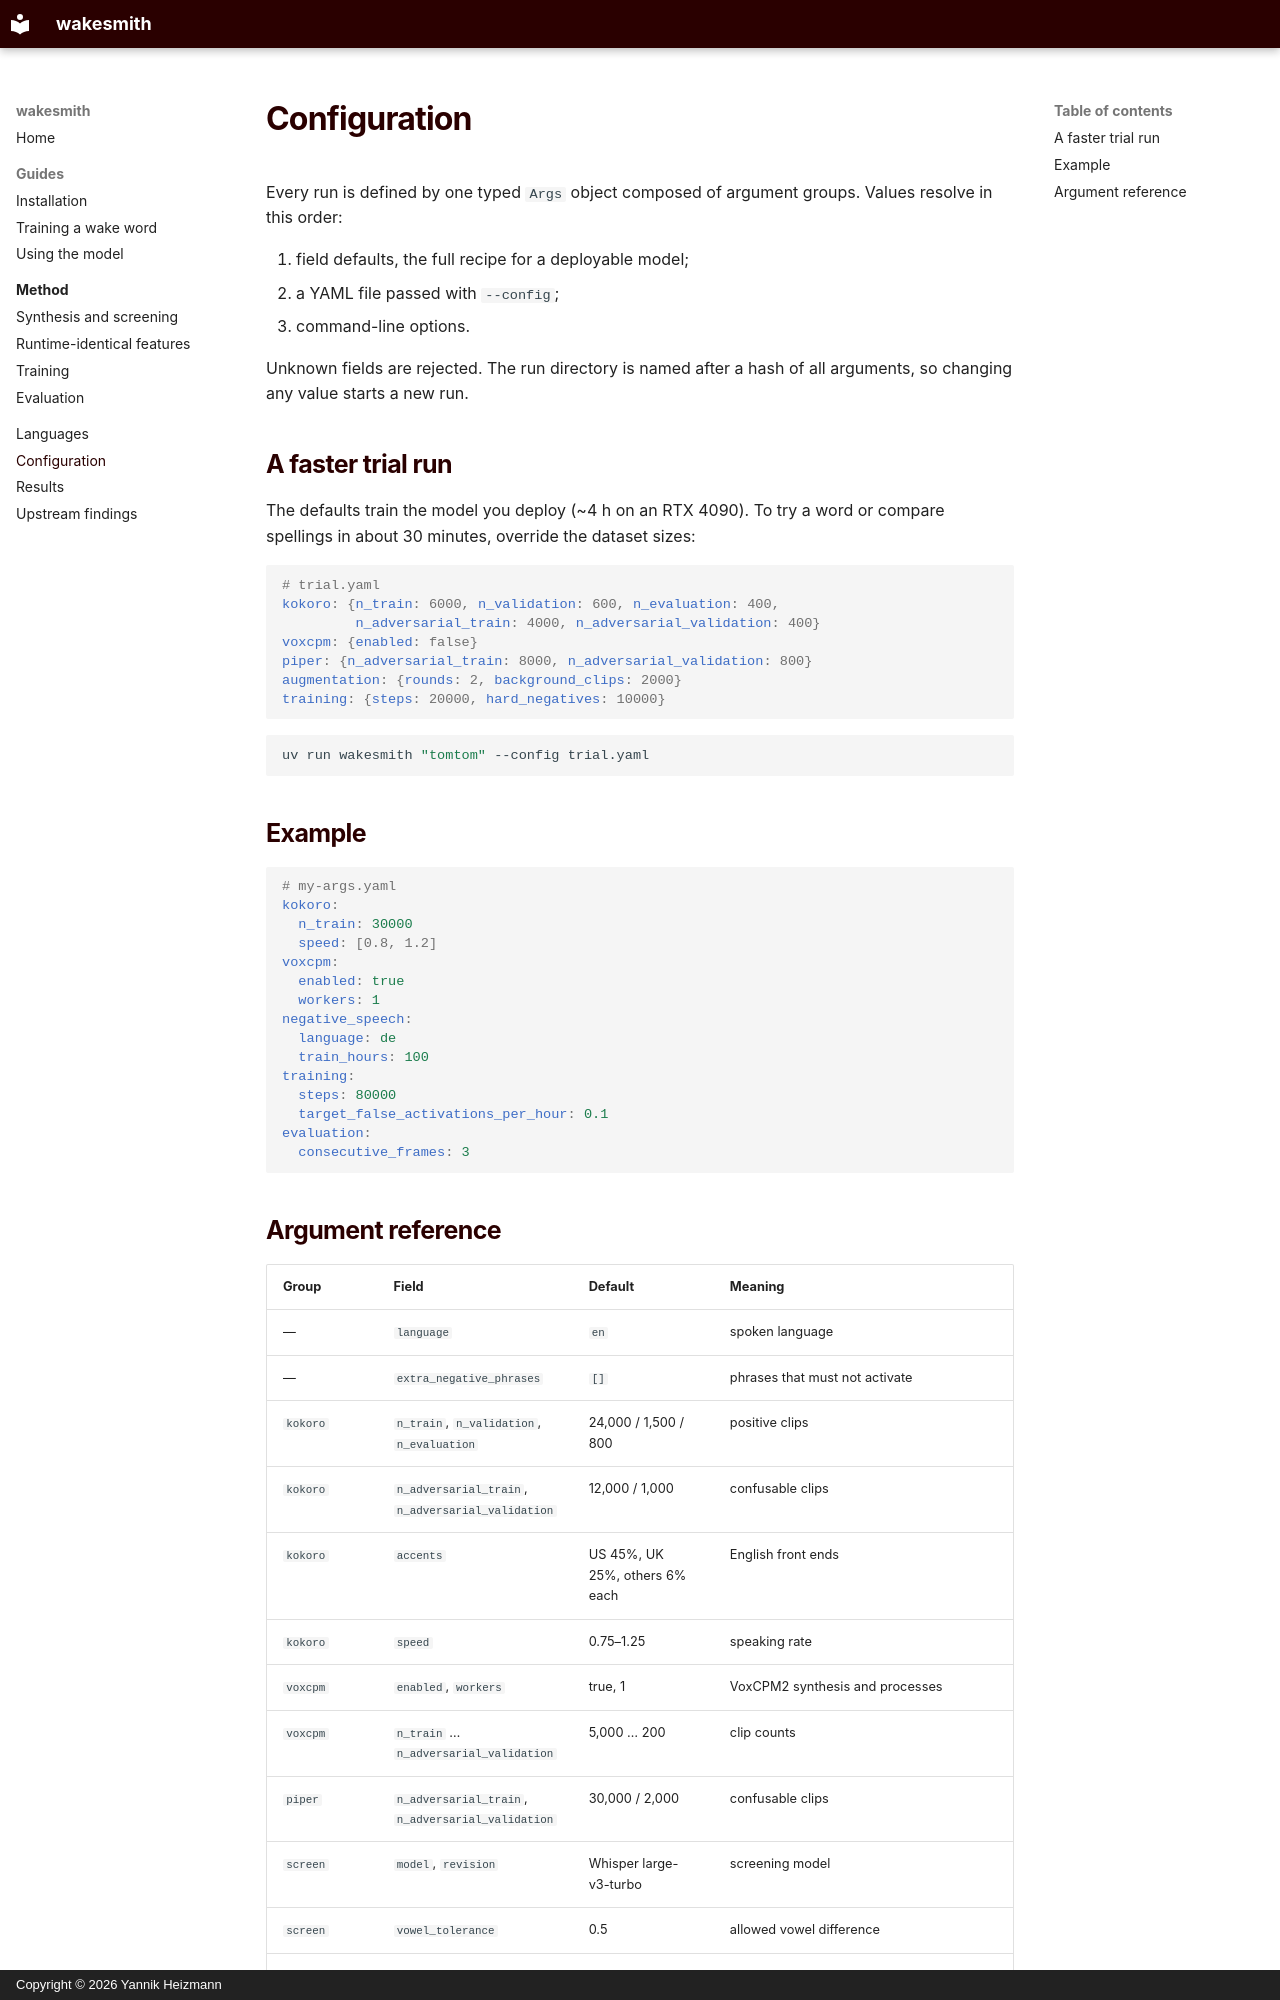

repository: yannikheizmann/wakesmith · page: configuration/index.html · generator: mkdocs · copyright: Copyright © 2026 Yannik Heizmann

# Configuration

Every run is defined by one typed `Args` object composed of argument groups. Values resolve in this order:

1. field defaults, the full recipe for a deployable model;
2. a YAML file passed with `--config`;
3. command-line options.

Unknown fields are rejected. The run directory is named after a hash of all arguments,
so changing any value starts a new run.

## A faster trial run

The defaults train the model you deploy (~4 h on an RTX 4090). To try a word or compare
spellings in about 30 minutes, override the dataset sizes:

```yaml
# trial.yaml
kokoro: {n_train: 6000, n_validation: 600, n_evaluation: 400,
         n_adversarial_train: 4000, n_adversarial_validation: 400}
voxcpm: {enabled: false}
piper: {n_adversarial_train: 8000, n_adversarial_validation: 800}
augmentation: {rounds: 2, background_clips: 2000}
training: {steps: 20000, hard_negatives: 10000}
```

```bash
uv run wakesmith "tomtom" --config trial.yaml
```

## Example

```yaml
# my-args.yaml
kokoro:
  n_train: 30000
  speed: [0.8, 1.2]
voxcpm:
  enabled: true
  workers: 1
negative_speech:
  language: de
  train_hours: 100
training:
  steps: 80000
  target_false_activations_per_hour: 0.1
evaluation:
  consecutive_frames: 3
```
